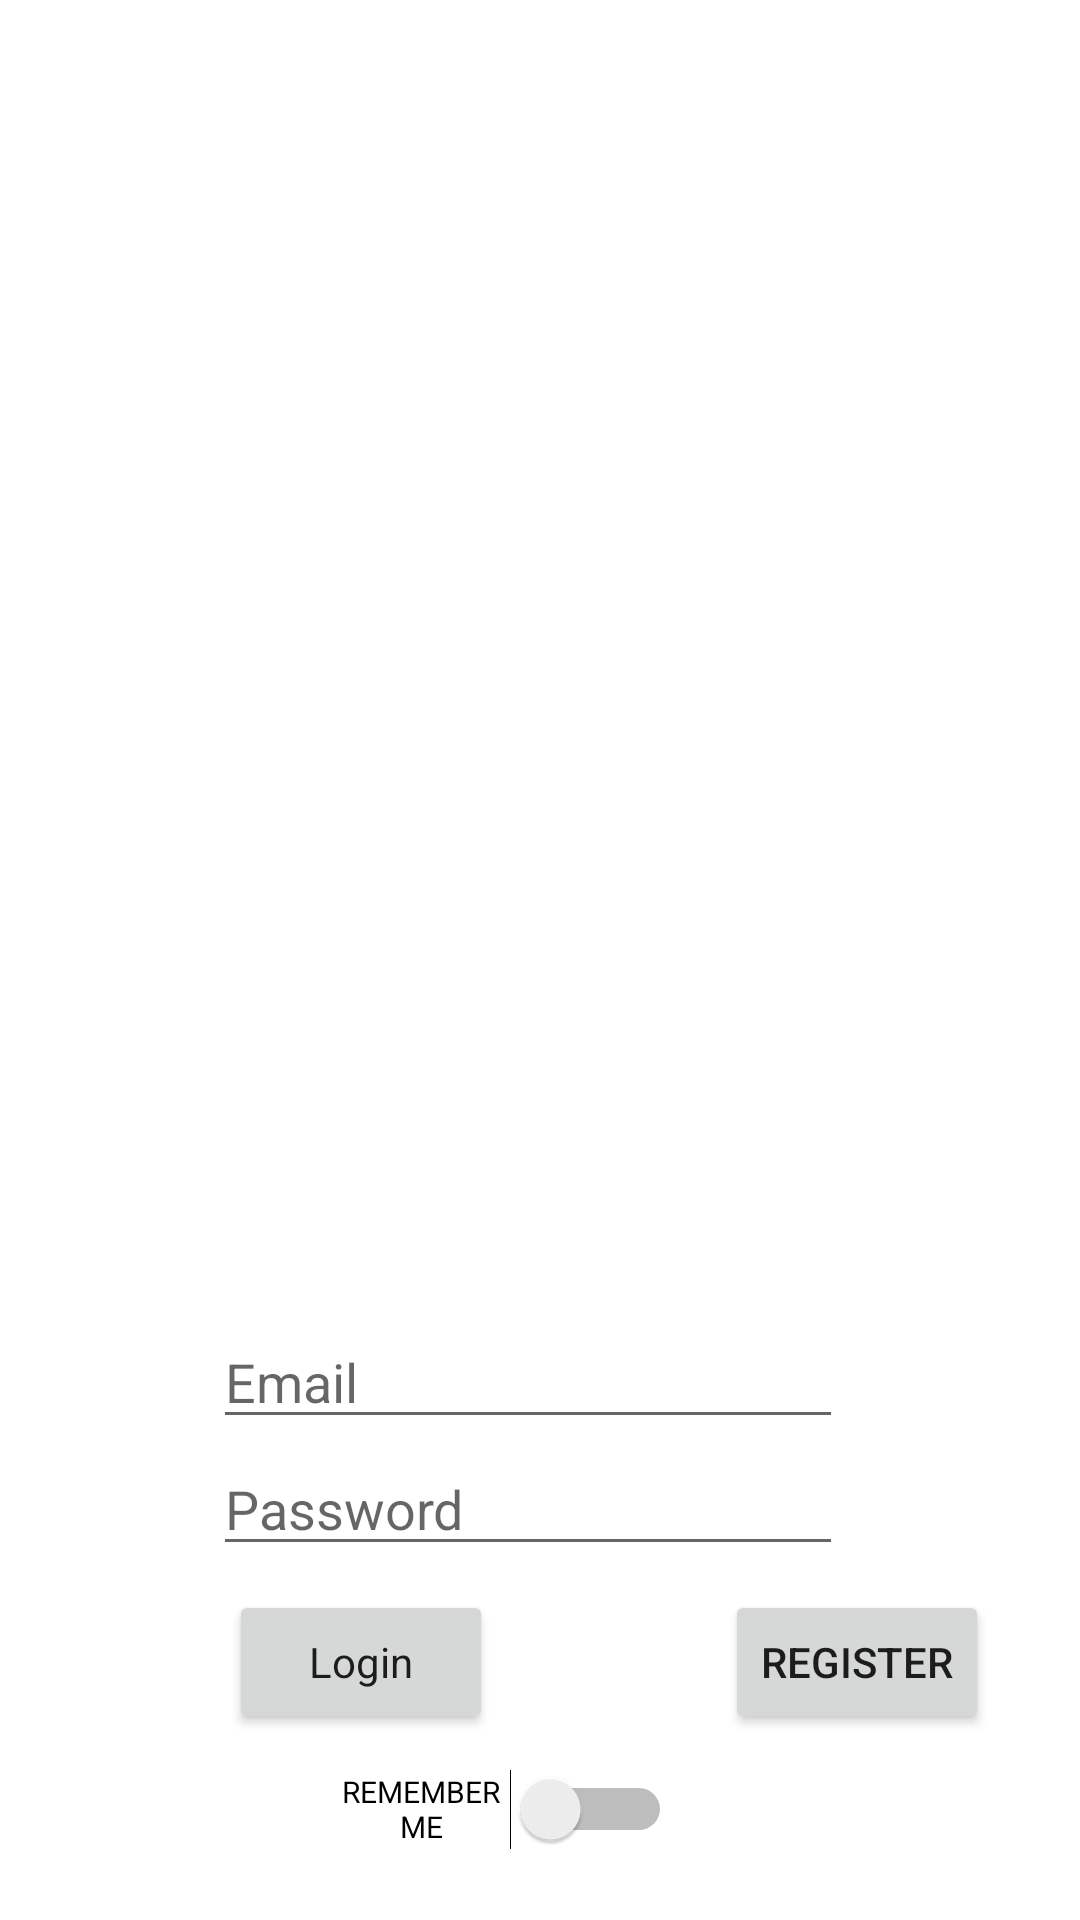

Layout XML and referenced resources for this Android screen:
<!-- AndroidManifest.xml: application theme myAppTheme -->
<!-- res/layout/fragment_login.xml -->
<?xml version="1.0" encoding="utf-8"?>
<androidx.constraintlayout.widget.ConstraintLayout xmlns:android="http://schemas.android.com/apk/res/android"
    xmlns:app="http://schemas.android.com/apk/res-auto"
    xmlns:tools="http://schemas.android.com/tools"
    android:layout_width="250dp"
    android:layout_height="220dp"
    android:layout_marginStart="8dp"
    android:layout_marginTop="8dp"
    android:layout_marginEnd="8dp"
    android:background="@color/colorWhite"
    android:orientation="vertical"
    android:padding="16dp"
    tools:context=".View.Activities.MainActivity">


    <EditText
        android:id="@+id/edit_text_email"
        android:layout_width="wrap_content"
        android:layout_height="wrap_content"
        android:layout_marginTop="4dp"
        android:layout_marginEnd="8dp"
        android:layout_marginBottom="1dp"
        android:ems="10"
        android:hint="Email"
        android:inputType="textEmailAddress"
        app:layout_constraintBottom_toTopOf="@+id/edit_text_password"
        app:layout_constraintEnd_toEndOf="parent"
        app:layout_constraintStart_toStartOf="parent"
        app:layout_constraintTop_toTopOf="parent"
        app:layout_constraintVertical_chainStyle="packed" />

    <EditText
        android:id="@+id/edit_text_password"
        android:layout_width="wrap_content"
        android:layout_height="wrap_content"
        android:layout_marginBottom="4dp"
        android:ems="10"
        android:hint="Password"
        android:inputType="textPassword"
        app:layout_constraintBottom_toTopOf="@+id/login_button"
        app:layout_constraintStart_toStartOf="@+id/edit_text_email"
        app:layout_constraintTop_toBottomOf="@+id/edit_text_email" />

    <Button
        android:id="@+id/login_button"
        android:layout_width="wrap_content"
        android:layout_height="wrap_content"
        android:layout_below="@id/edit_text_password"
        android:layout_marginTop="8dp"
        android:layout_marginEnd="21dp"
        android:text="Login"
        android:textAppearance="@style/TextAppearance.AppCompat"
        app:layout_constraintEnd_toStartOf="@+id/register_button"
        app:layout_constraintHorizontal_bias="0.516"
        app:layout_constraintStart_toStartOf="parent"
        app:layout_constraintTop_toBottomOf="@+id/edit_text_password" />

    <Button
        android:id="@+id/register_button"
        android:layout_width="wrap_content"
        android:layout_height="wrap_content"
        android:layout_marginStart="8dp"
        android:layout_marginTop="8dp"
        android:layout_marginEnd="4dp"
        android:text="Register"
        app:layout_constraintEnd_toEndOf="parent"
        app:layout_constraintHorizontal_bias="0.921"
        app:layout_constraintStart_toStartOf="@+id/switch_login"
        app:layout_constraintTop_toBottomOf="@+id/edit_text_password" />

    <Switch
        android:id="@+id/switch_login"
        android:layout_width="112dp"
        android:layout_height="34dp"
        android:layout_marginStart="96dp"
        android:layout_marginTop="8dp"
        android:layout_marginBottom="4dp"
        android:switchPadding="1dp"
        android:text="Remember Me"
        android:textAlignment="center"
        android:textAllCaps="true"
        android:textAppearance="@style/TextAppearance.AppCompat.Small"
        android:textSize="10sp"
        android:typeface="sans"
        app:layout_constraintBottom_toBottomOf="parent"
        app:layout_constraintStart_toStartOf="parent"
        app:layout_constraintTop_toBottomOf="@+id/register_button"
        app:layout_constraintVertical_bias="0.142" />

</androidx.constraintlayout.widget.ConstraintLayout>
<!-- resources referenced by this layout -->
<resources>
  <color name="colorWhite">#FFFFFF</color>
  <style name="myAppTheme" parent="Theme.AppCompat.Light.DarkActionBar">
          
          <item name="colorPrimary">@color/colorPrimary</item>
          <item name="colorPrimaryDark">@color/colorPrimaryDark</item>
          <item name="colorAccent">@color/colorAccent</item>
          <item name="windowActionBar">false</item>
          <item name="windowNoTitle">true</item>
      </style>
  <color name="colorPrimary">#008577</color>
  <color name="colorPrimaryDark">#00574B</color>
  <color name="colorAccent">#D81B60</color>
</resources>
